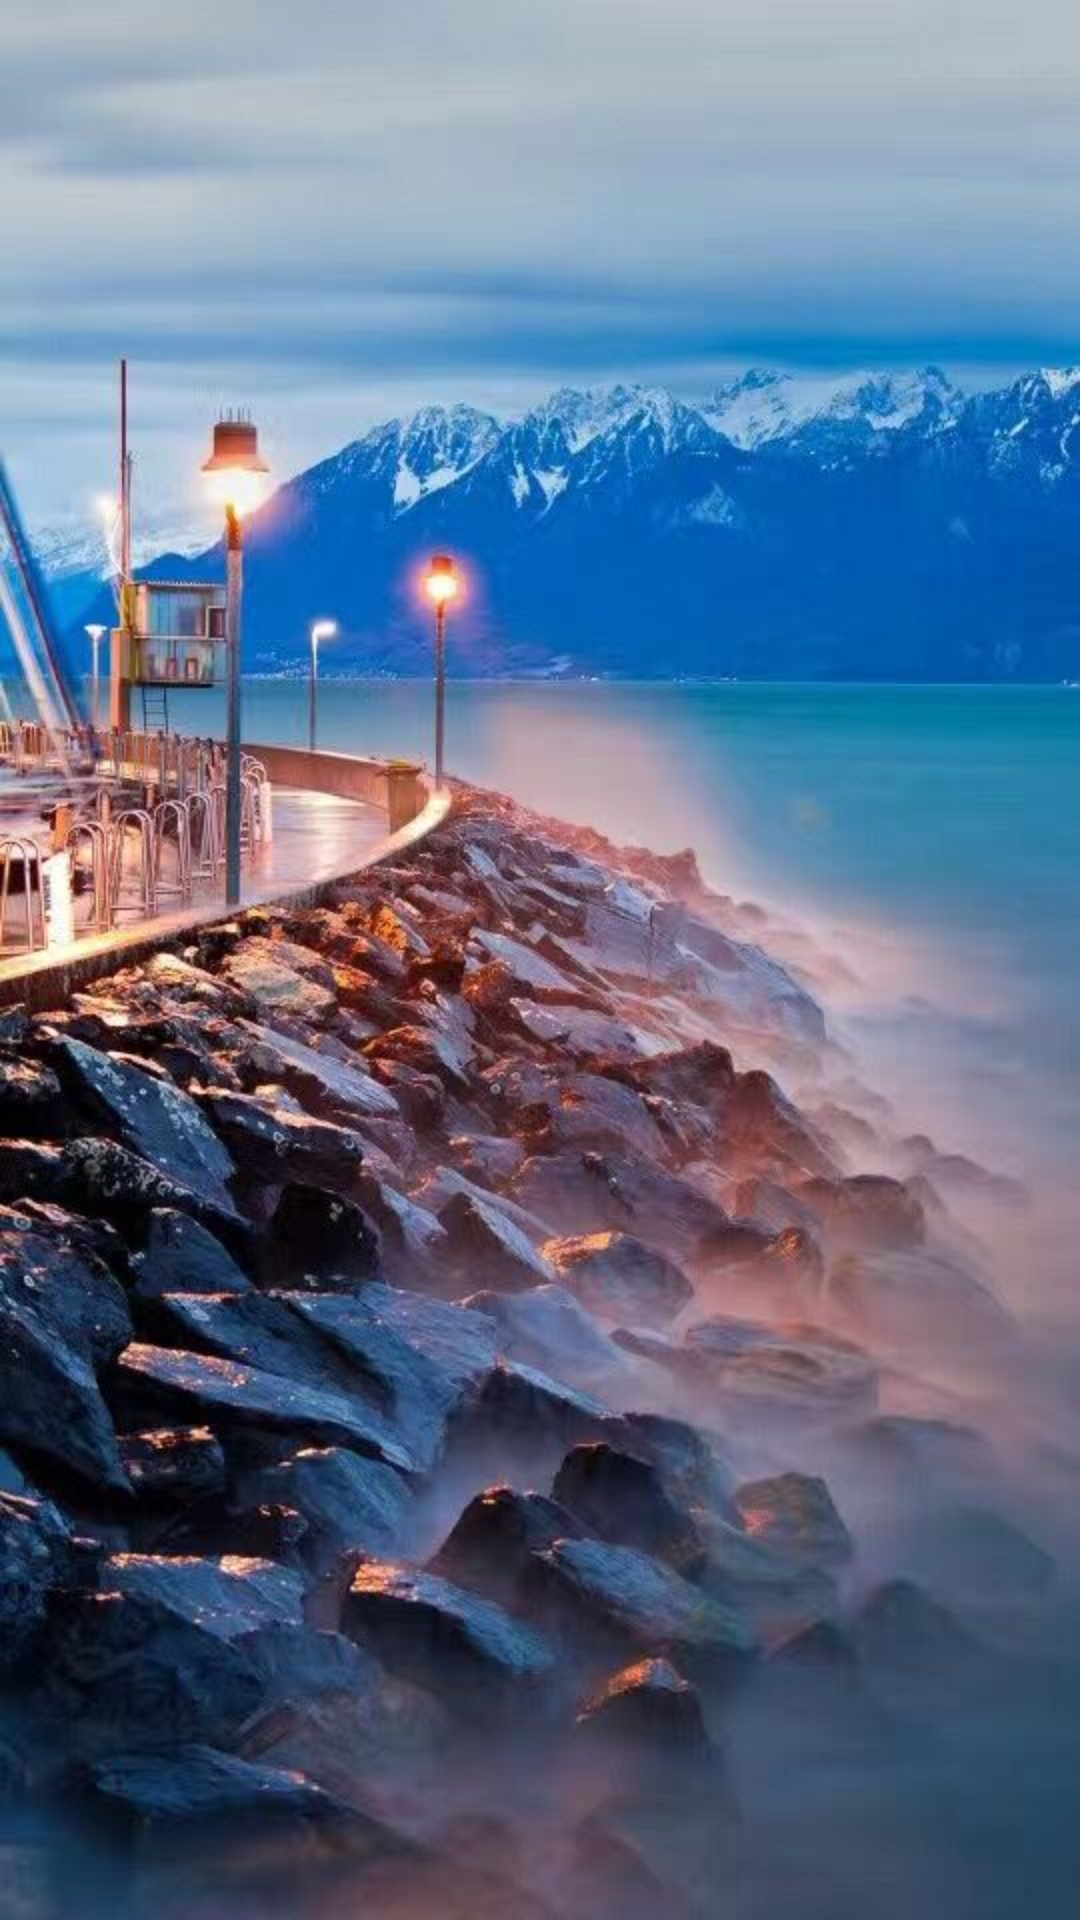

Here is an Android app screen rendered from its layout file. Give the layout XML and the strings, colors and styles it references.
<!-- AndroidManifest.xml: application theme AppTheme -->
<!-- res/layout/activity_welcome.xml -->
<?xml version="1.0" encoding="utf-8"?>
<FrameLayout xmlns:android="http://schemas.android.com/apk/res/android"
    android:layout_width="match_parent"
    android:layout_height="match_parent"
    android:fitsSystemWindows="true">
    <ImageView
        android:id="@+id/iv_welcome"
        android:src="@mipmap/home"
        android:layout_width="match_parent"
        android:layout_height="match_parent"
        android:scaleType="centerCrop"/>

</FrameLayout>
<!-- resources referenced by this layout -->
<resources>
  <!-- mipmap home: jpg bitmap (mipmap-xhdpi, 81975 bytes) -->
  <style name="AppTheme" parent="Theme.AppCompat.DayNight.NoActionBar">
          
          <item name="colorPrimary">@color/colorPrimary</item>
          <item name="colorPrimaryDark">@color/colorPrimaryDark</item>
          <item name="colorAccent">@color/colorAccent</item>
  
          <item name="android:windowTranslucentStatus">true</item>
          <item name="colorControlNormal">@color/colorSelected</item>
      </style>
  <color name="colorPrimary">#c97e3d</color>
  <color name="colorPrimaryDark">#a75f35</color>
  <color name="colorAccent">#4e2c18</color>
  <color name="colorSelected">#402413</color>
</resources>
